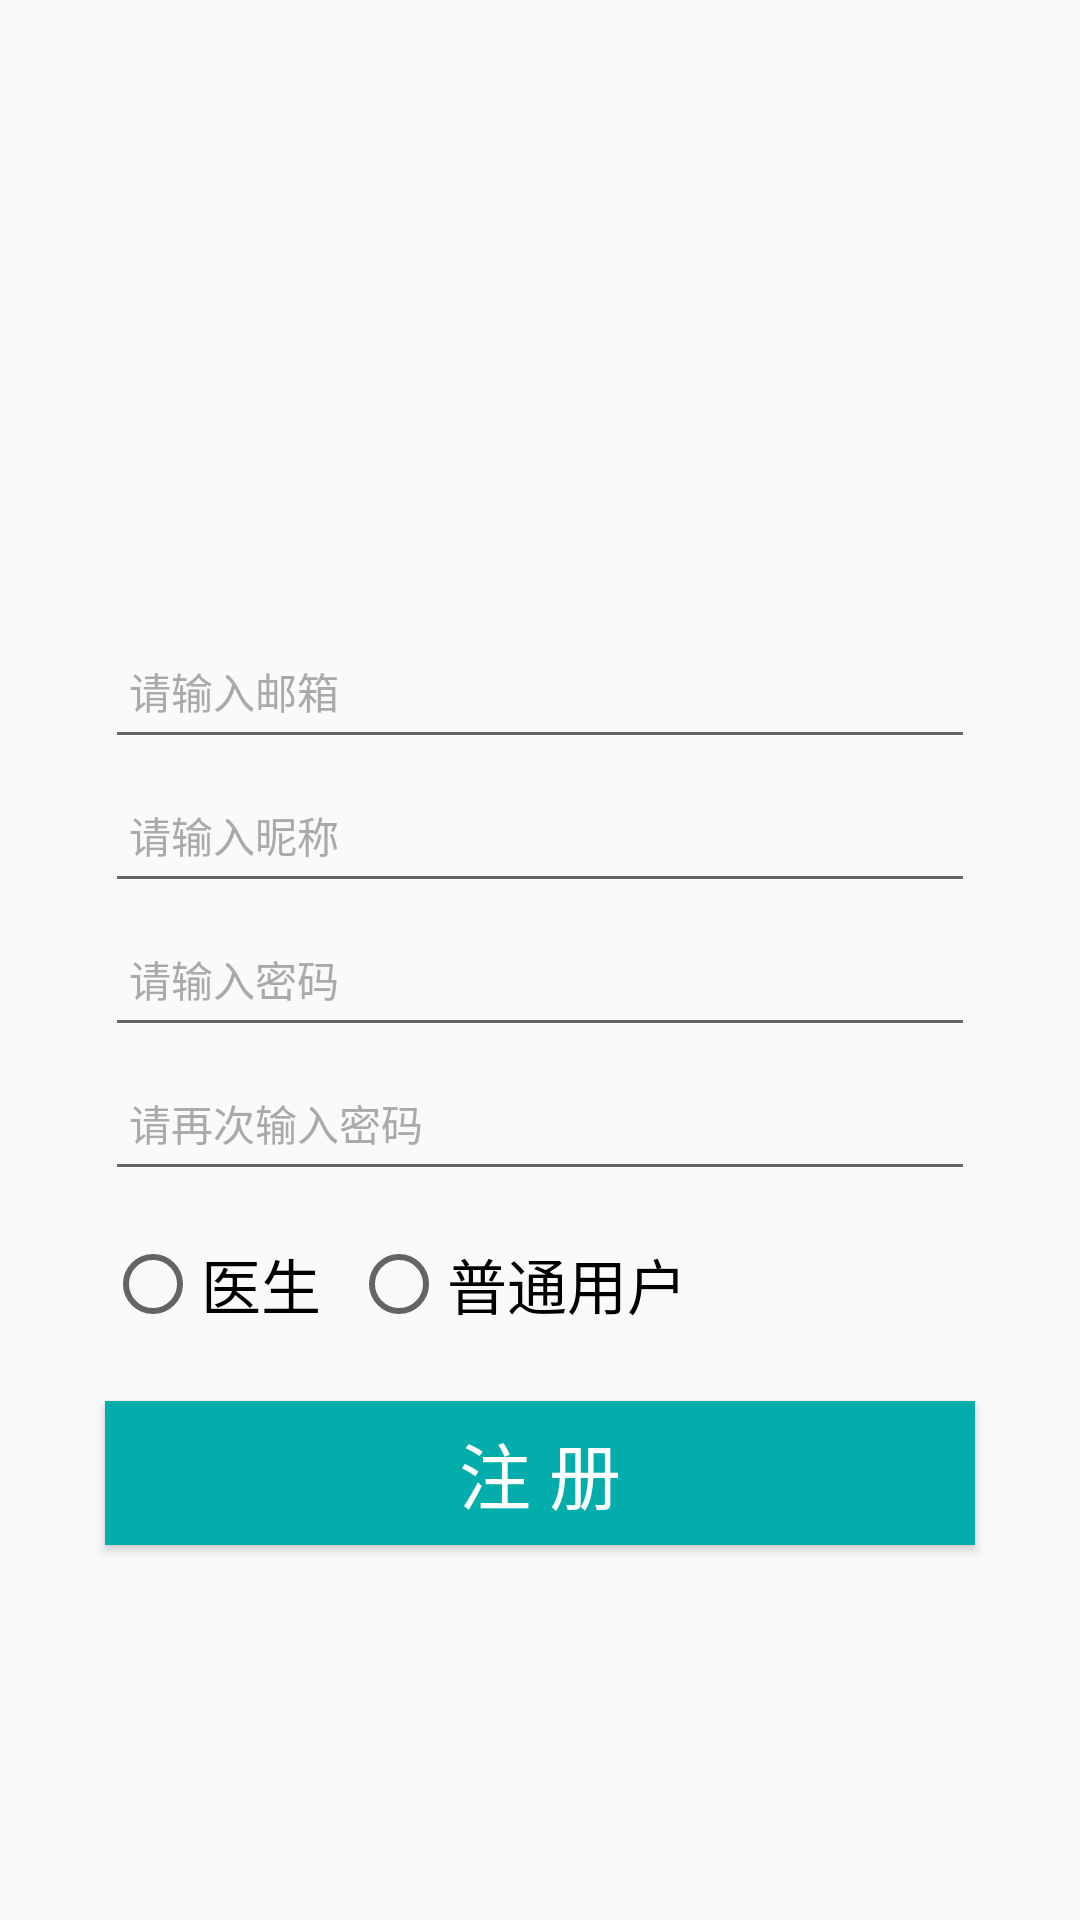

Layout XML and referenced resources for this Android screen:
<!-- AndroidManifest.xml: application theme AppTheme -->
<!-- res/layout/activity_register.xml -->
<?xml version="1.0" encoding="utf-8"?>
<LinearLayout xmlns:android="http://schemas.android.com/apk/res/android"
    xmlns:app="http://schemas.android.com/apk/res-auto"
    xmlns:tools="http://schemas.android.com/tools"
    android:layout_width="match_parent"
    android:layout_height="match_parent"
    android:orientation="vertical"
    tools:context=".RegisterActivity">

    <ImageView
        android:id="@+id/register_image"
        android:layout_width="100dp"
        android:layout_height="100dp"
        android:layout_marginTop="70dp"
        android:layout_gravity="center_horizontal"
        android:src="@drawable/default_head_image"/>

    <EditText
        android:id="@+id/register_id"
        android:layout_width="fill_parent"
        android:layout_height="48dp"
        android:layout_gravity="center_horizontal"
        android:layout_marginLeft="35dp"
        android:layout_marginRight="35dp"
        android:layout_marginTop="35dp"
        android:drawablePadding="10dp"
        android:gravity="center_vertical"
        android:hint="请输入邮箱"
        android:paddingLeft="8dp"
        android:textColor="@color/black"
        android:textColorHint="@android:color/darker_gray"
        android:singleLine="true"
        android:textSize="14sp"/>

    <EditText
        android:id="@+id/register_nickName"
        android:layout_width="fill_parent"
        android:layout_height="48dp"
        android:layout_gravity="center_horizontal"
        android:layout_marginLeft="35dp"
        android:layout_marginRight="35dp"
        android:drawablePadding="10dp"
        android:hint="请输入昵称"
        android:inputType="text"
        android:paddingLeft="8dp"
        android:singleLine="true"
        android:textColor="@color/black"
        android:textColorHint="@android:color/darker_gray"
        android:textSize="14sp"/>

    <EditText
        android:id="@+id/register_password"
        android:layout_width="fill_parent"
        android:layout_gravity="center_horizontal"
        android:layout_height="48dp"
        android:layout_marginLeft="35dp"
        android:layout_marginRight="35dp"
        android:drawablePadding="10dp"
        android:hint="请输入密码"
        android:inputType="textPassword"
        android:paddingLeft="8dp"
        android:singleLine="true"
        android:textColor="@color/black"
        android:textColorHint="@android:color/darker_gray"
        android:textSize="14sp"/>

    <EditText
        android:id="@+id/register_again"
        android:layout_width="fill_parent"
        android:layout_height="48dp"
        android:layout_gravity="center_horizontal"
        android:layout_marginLeft="35dp"
        android:layout_marginRight="35dp"
        android:drawablePadding="10dp"
        android:hint="请再次输入密码"
        android:inputType="textPassword"
        android:paddingLeft="8dp"
        android:singleLine="true"
        android:textColor="@color/black"
        android:textColorHint="@android:color/darker_gray"
        android:textSize="14sp"/>

    <RadioGroup
        android:id="@+id/identity"
        android:layout_width="fill_parent"
        android:layout_height="40dp"
        android:layout_gravity="center_horizontal"
        android:layout_marginLeft="35dp"
        android:layout_marginRight="35dp"
        android:layout_marginTop="15dp"
        android:orientation="horizontal">
        <RadioButton
            android:id="@+id/doctor"
            android:layout_width="wrap_content"
            android:layout_height="wrap_content"
            android:text="医生"
            android:textSize="20dp"/>
        <RadioButton
            android:id="@+id/user"
            android:layout_width="wrap_content"
            android:layout_height="wrap_content"
            android:layout_marginLeft="10dp"
            android:text="普通用户"
            android:textSize="20dp"/>
    </RadioGroup>

    <Button
        android:id="@+id/register_btn"
        android:layout_width="fill_parent"
        android:layout_height="wrap_content"
        android:layout_gravity="center_horizontal"
        android:layout_marginLeft="35dp"
        android:layout_marginRight="35dp"
        android:layout_marginTop="15dp"
        android:text="注 册"
        android:gravity="center"
        android:textColor="@android:color/white"
        android:textSize="24sp"
        android:background="@color/teal_700"/>

</LinearLayout>
<!-- resources referenced by this layout -->
<resources>
  <color name="black">#000000</color>
  <color name="teal_700">#03ADAC</color>
  <style name="AppTheme" parent="Theme.AppCompat.Light.NoActionBar" />
</resources>
